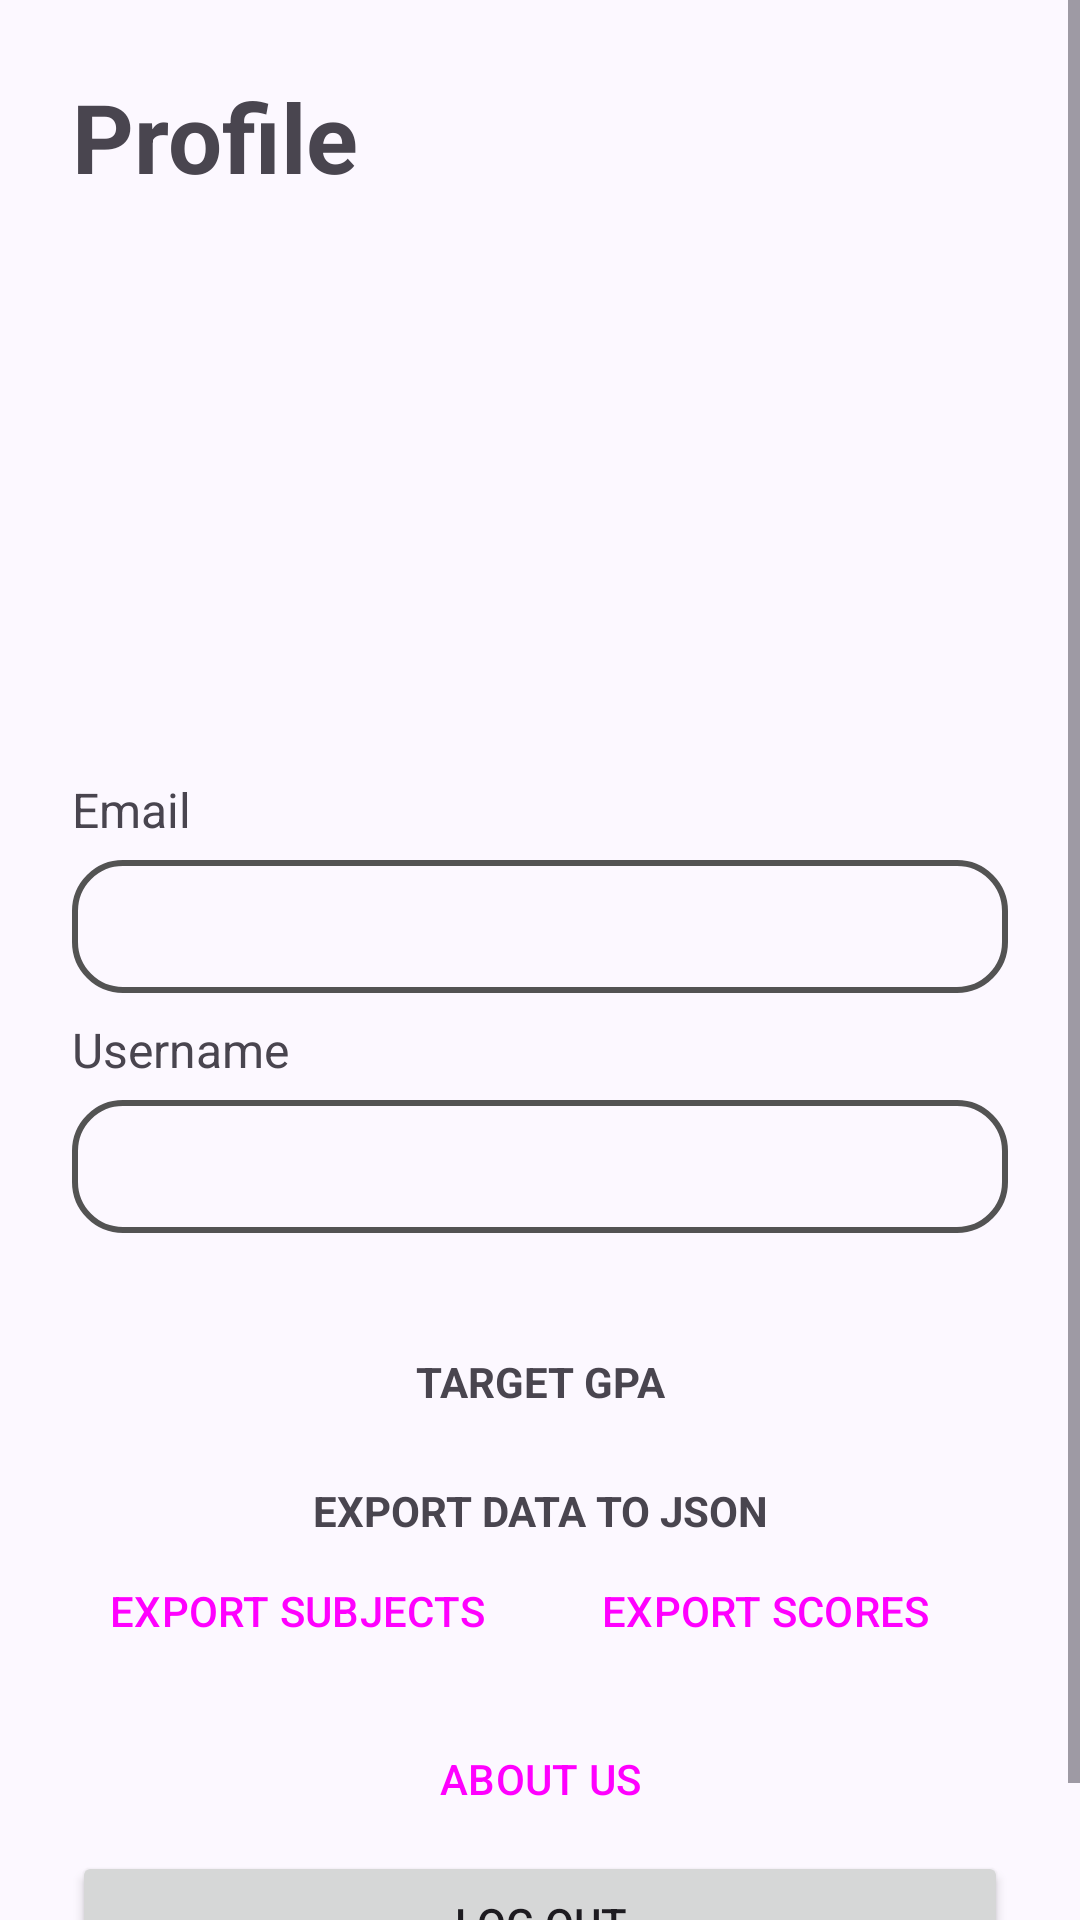

Here is an Android app screen rendered from its layout file. Give the layout XML and the strings, colors and styles it references.
<!-- AndroidManifest.xml: application theme Theme.EduGrade -->
<!-- res/layout/fragment_profile.xml -->
<?xml version="1.0" encoding="utf-8"?>
<ScrollView xmlns:android="http://schemas.android.com/apk/res/android"
    xmlns:app="http://schemas.android.com/apk/res-auto"
    xmlns:tools="http://schemas.android.com/tools"
    android:layout_width="match_parent"
    android:layout_height="match_parent">

    <androidx.constraintlayout.widget.ConstraintLayout
        android:layout_width="match_parent"
        android:layout_height="match_parent"
        tools:context=".fragments.HomeFragment"
        android:padding="24dp">

        <TextView
            android:id="@+id/profileTitle"
            android:layout_width="wrap_content"
            android:layout_height="wrap_content"
            app:layout_constraintStart_toStartOf="parent"
            app:layout_constraintTop_toTopOf="parent"
            android:text="Profile"
            android:textStyle="bold"
            android:textSize="32sp" />

        <ImageView
            android:id="@+id/imageView0"
            android:layout_width="160dp"
            android:layout_height="160dp"
            android:layout_gravity="center_horizontal"
            android:layout_marginTop="20dp"
            app:layout_constraintEnd_toEndOf="parent"
            app:layout_constraintStart_toStartOf="parent"
            app:layout_constraintTop_toBottomOf="@id/profileTitle"
            app:srcCompat="@drawable/user"
            app:tint="?attr/colorPrimary" />

        <Button
            android:id="@+id/btn_editPfp"
            android:layout_width="36dp"
            android:layout_height="36dp"
            android:layout_marginStart="-8dp"
            app:layout_constraintTop_toTopOf="@id/imageView0"
            app:layout_constraintStart_toEndOf="@id/imageView0"
            android:background="@drawable/pen" />

        <LinearLayout
            android:id="@+id/linearLayout"
            android:layout_width="match_parent"
            android:layout_height="wrap_content"
            android:orientation="vertical"
            app:layout_constraintTop_toBottomOf="@+id/imageView0"
            tools:layout_editor_absoluteX="20dp">

            <LinearLayout
                android:layout_width="match_parent"
                android:layout_height="wrap_content"
                android:orientation="vertical">

                <TextView
                    android:layout_width="wrap_content"
                    android:layout_height="wrap_content"
                    android:layout_gravity="left"
                    android:layout_marginTop="12dp"
                    android:layout_marginBottom="6dp"
                    android:text="Email"
                    android:textSize="16sp" />

                <EditText
                    android:id="@+id/et_email"
                    android:layout_width="match_parent"
                    android:layout_height="wrap_content"
                    android:layout_gravity="center"
                    android:background="@drawable/textinput_box"
                    android:inputType="none"
                    android:padding="10dp" />

            </LinearLayout>

            <LinearLayout
                android:layout_width="match_parent"
                android:layout_height="wrap_content"
                android:orientation="vertical">

                <TextView
                    android:layout_width="wrap_content"
                    android:layout_height="wrap_content"
                    android:layout_gravity="left"
                    android:layout_marginTop="8dp"
                    android:layout_marginBottom="6dp"
                    android:text="Username"
                    android:textSize="16sp" />

                <EditText
                    android:id="@+id/et_username"
                    android:layout_width="match_parent"
                    android:layout_height="wrap_content"
                    android:layout_gravity="center"
                    android:background="@drawable/textinput_box"
                    android:editable="false"
                    android:inputType="text"
                    android:padding="10dp" />

            </LinearLayout>

        </LinearLayout>

        <LinearLayout
            android:layout_width="match_parent"
            android:layout_height="wrap_content"
            android:orientation="vertical"
            android:layout_marginTop="24dp"
            app:layout_constraintStart_toStartOf="parent"
            app:layout_constraintTop_toBottomOf="@id/linearLayout"
            android:gravity="center">


            <TextView
                android:layout_width="match_parent"
                android:layout_height="wrap_content"
                android:layout_marginTop="16dp"
                android:text="TARGET GPA"
                android:textStyle="bold"
                android:textAlignment="center"/>
            <com.google.android.material.button.MaterialButtonToggleGroup
                android:id="@+id/toggleButton"
                android:layout_width="wrap_content"
                android:layout_height="wrap_content"
                app:singleSelection="true">
                <Button
                    style="?attr/materialButtonOutlinedStyle"
                    android:id="@+id/department"
                    android:layout_width="wrap_content"
                    android:layout_height="wrap_content"
                    android:text="4.4"
                    android:tag="4.4"
                    />
                <Button
                    style="?attr/materialButtonOutlinedStyle"
                    android:id="@+id/college"
                    android:layout_width="wrap_content"
                    android:layout_height="wrap_content"
                    android:text="4.6"
                    android:tag="4.6"
                    />
                <Button
                    style="?attr/materialButtonOutlinedStyle"
                    android:id="@+id/presidential"
                    android:layout_width="wrap_content"
                    android:layout_height="wrap_content"
                    android:text="4.8"
                    android:tag="4.8"
                    />
                <Button
                    style="?attr/materialButtonOutlinedStyle"
                    android:id="@+id/custom"
                    android:layout_width="wrap_content"
                    android:layout_height="wrap_content"
                    android:text="Custom"
                    />
            </com.google.android.material.button.MaterialButtonToggleGroup>

            <LinearLayout
                android:id="@+id/customInputLayout"
                android:layout_width="match_parent"
                android:layout_height="wrap_content"
                android:orientation="horizontal"
                android:gravity="center_vertical"
                android:visibility="gone">

                <FrameLayout
                    android:layout_width="0dp"
                    android:layout_height="wrap_content"
                    android:layout_weight="1">

                    <com.google.android.material.textfield.TextInputLayout
                        android:layout_width="match_parent"
                        android:layout_height="wrap_content"
                        android:hint="Enter custom value">

                        <com.google.android.material.textfield.TextInputEditText
                            android:id="@+id/customTargetGpaInput"
                            android:layout_width="match_parent"
                            android:layout_height="wrap_content"
                            android:inputType="numberDecimal"/>
                    </com.google.android.material.textfield.TextInputLayout>

                </FrameLayout>

                <com.google.android.material.button.MaterialButton
                    android:id="@+id/btnSaveCustomGpa"
                    android:layout_width="wrap_content"
                    android:layout_height="wrap_content"
                    android:layout_marginStart="8dp"
                    android:layout_gravity="center_vertical"
                    android:text="Save" />
            </LinearLayout>


            <TextView
                android:layout_width="match_parent"
                android:layout_height="wrap_content"
                android:layout_marginTop="24dp"
                android:text="EXPORT DATA TO JSON"
                android:textStyle="bold"
                android:textAlignment="center"/>

           <LinearLayout
               android:layout_width="match_parent"
               android:layout_height="wrap_content"
               android:orientation="horizontal">

               <Button
                   android:id="@+id/exportSubjectsButton"
                   style="@style/Widget.Material3.Button.IconButton.Filled.Tonal"
                   android:layout_width="wrap_content"
                   android:layout_height="wrap_content"
                   android:layout_weight="1"
                   android:text="EXPORT SUBJECTS"/>

               <Button
                   android:id="@+id/exportScoresButton"
                   style="@style/Widget.Material3.Button.TonalButton"
                   android:layout_width="wrap_content"
                   android:layout_height="wrap_content"
                   android:layout_weight="1"
                   android:text="EXPORT SCORES"/>

           </LinearLayout>

            <Button
                android:id="@+id/btn_aboutUs"
                style="@style/Widget.Material3.Button.OutlinedButton"
                android:layout_width="match_parent"
                android:layout_height="wrap_content"
                android:layout_gravity="center"
                android:layout_marginTop="8dp"
                android:text="ABOUT US"
                app:layout_constraintEnd_toEndOf="parent"
                app:layout_constraintStart_toStartOf="parent" />

            <Button
                android:id="@+id/btn_logout"
                android:layout_width="match_parent"
                android:layout_height="wrap_content"
                android:layout_gravity="center"
                android:text="LOG OUT"
                app:layout_constraintBottom_toBottomOf="parent"
                app:layout_constraintEnd_toEndOf="parent"
                app:layout_constraintStart_toStartOf="parent"/>

        </LinearLayout>

    </androidx.constraintlayout.widget.ConstraintLayout>

</ScrollView>
<!-- resources referenced by this layout -->
<resources>
  <!-- drawable textinput_box (drawable) -->
  <?xml version="1.0" encoding="utf-8"?>
  <shape xmlns:android="http://schemas.android.com/apk/res/android">
      <solid android:color="?attr/colorSurface"/>
      <corners android:radius="16dp"/>
      <stroke
          android:color="#535353"
          android:width="2dp"/>
      <padding
          android:bottom="6dp"
          android:top="6dp"
          android:left="12dp"
          android:right="12dp"/>
  </shape>
  <color name="md_theme_primary">#5C5891</color>
  <color name="md_theme_onPrimary">#FFFFFF</color>
  <color name="md_theme_primaryContainer">#E4DFFF</color>
  <color name="md_theme_onPrimaryContainer">#444078</color>
  <color name="md_theme_secondary">#5E5C71</color>
  <color name="md_theme_onSecondary">#FFFFFF</color>
  <color name="md_theme_secondaryContainer">#E4DFF9</color>
  <color name="md_theme_onSecondaryContainer">#474559</color>
  <color name="md_theme_tertiary">#7B5266</color>
  <color name="md_theme_onTertiary">#FFFFFF</color>
  <color name="md_theme_tertiaryContainer">#FFD8E9</color>
  <color name="md_theme_onTertiaryContainer">#613B4E</color>
  <color name="md_theme_error">#BA1A1A</color>
  <color name="md_theme_onError">#FFFFFF</color>
  <color name="md_theme_errorContainer">#FFDAD6</color>
  <color name="md_theme_onErrorContainer">#93000A</color>
  <color name="md_theme_background">#FCF8FF</color>
  <color name="md_theme_onBackground">#1C1B20</color>
  <color name="md_theme_surface">#FCF8FF</color>
  <color name="md_theme_onSurface">#1C1B20</color>
  <color name="md_theme_surfaceVariant">#E5E1EC</color>
  <color name="md_theme_onSurfaceVariant">#47464F</color>
  <color name="md_theme_outline">#787680</color>
  <color name="md_theme_outlineVariant">#C8C5D0</color>
  <color name="md_theme_inverseSurface">#313036</color>
  <color name="md_theme_inverseOnSurface">#F3EFF7</color>
  <color name="md_theme_inversePrimary">#C5C0FF</color>
  <color name="md_theme_primaryFixed">#E4DFFF</color>
  <color name="md_theme_onPrimaryFixed">#18124A</color>
  <color name="md_theme_primaryFixedDim">#C5C0FF</color>
  <color name="md_theme_onPrimaryFixedVariant">#444078</color>
  <color name="md_theme_secondaryFixed">#E4DFF9</color>
  <color name="md_theme_onSecondaryFixed">#1B192C</color>
  <color name="md_theme_secondaryFixedDim">#C8C4DC</color>
  <color name="md_theme_onSecondaryFixedVariant">#474559</color>
  <color name="md_theme_tertiaryFixed">#FFD8E9</color>
  <color name="md_theme_onTertiaryFixed">#2F1122</color>
  <color name="md_theme_tertiaryFixedDim">#EBB8D0</color>
  <color name="md_theme_onTertiaryFixedVariant">#613B4E</color>
  <color name="md_theme_surfaceDim">#DCD8E0</color>
  <color name="md_theme_surfaceBright">#FCF8FF</color>
  <color name="md_theme_surfaceContainerLowest">#FFFFFF</color>
  <color name="md_theme_surfaceContainerLow">#F6F2FA</color>
  <color name="md_theme_surfaceContainer">#F1ECF4</color>
  <color name="md_theme_surfaceContainerHigh">#EBE7EF</color>
  <color name="md_theme_surfaceContainerHighest">#E5E1E9</color>
</resources>
